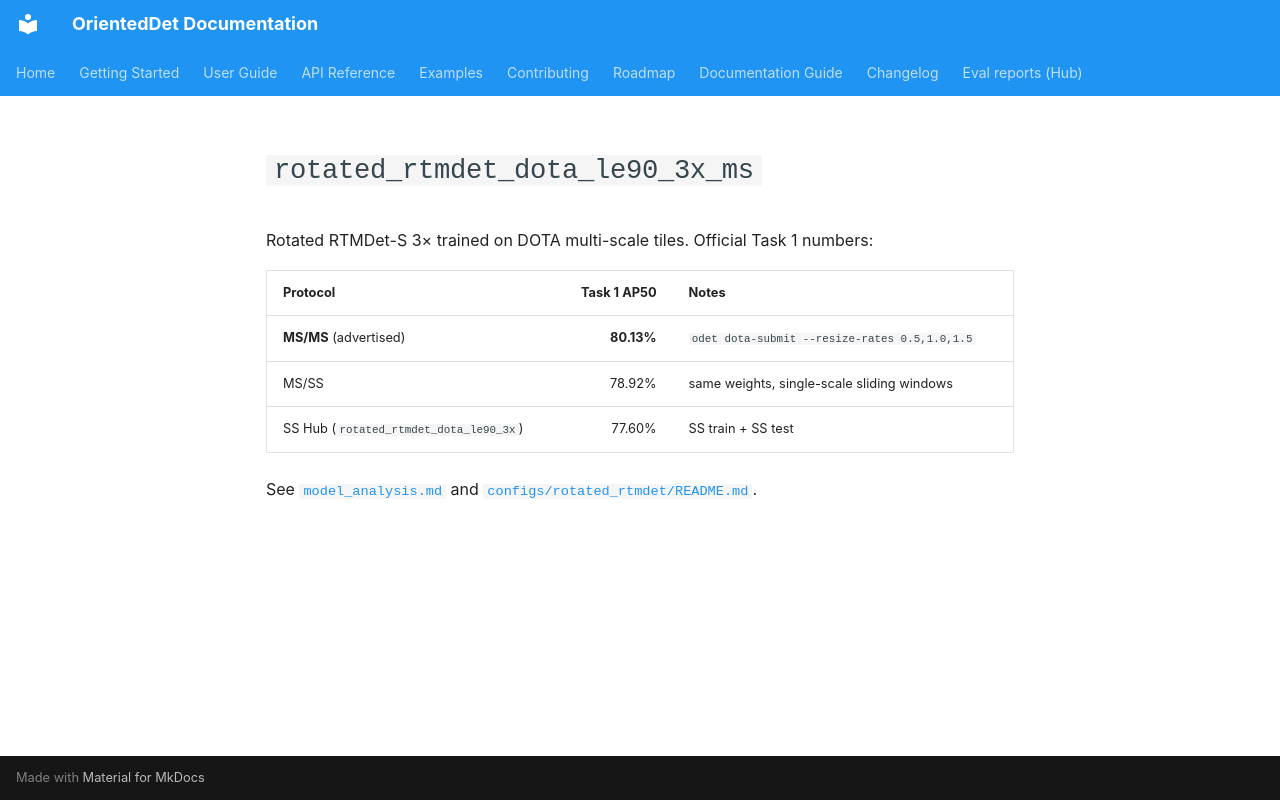

repository: DL4EO/oriented-det · page: eval-reports/rotated_rtmdet_dota_le90_3x_ms/index.html · generator: mkdocs

# `rotated_rtmdet_dota_le90_3x_ms`

Rotated RTMDet-S 3× trained on DOTA multi-scale tiles. Official Task 1 numbers:

| Protocol | Task 1 AP50 | Notes |
|----------|------------:|-------|
| **MS/MS** (advertised) | **80.13%** | `odet dota-submit --resize-rates 0.5,1.0,1.5` |
| MS/SS | 78.92% | same weights, single-scale sliding windows |
| SS Hub (`rotated_rtmdet_dota_le90_3x`) | 77.60% | SS train + SS test |

See [`model_analysis.md`](model_analysis.md) and [`configs/rotated_rtmdet/README.md`](../../../configs/rotated_rtmdet/README.md#multiscale-ss--msss--msms).
